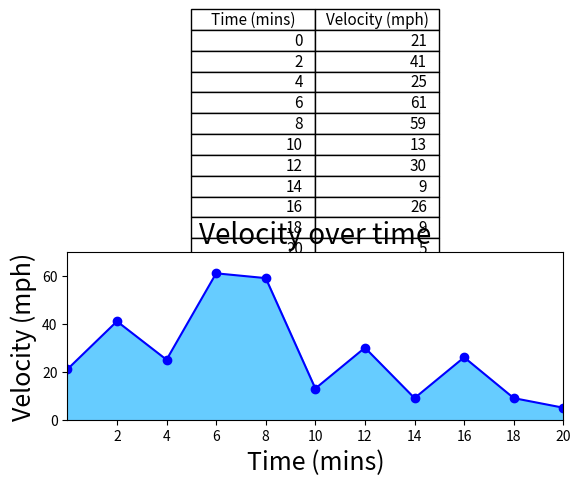

Here is the Python script that generated this plot: (Note: this script raises an exception after producing the figure.)
import matplotlib.pyplot as plt
import numpy as np

def plotter(xAxis, yAxis, axs):
    """
    connects points
    """
    axs[1].plot(xAxis, yAxis, 'bo', xAxis, yAxis, 'b-')
    axs[1].axis([0, 20, 0, 70])
    axs[1].fill_between(xAxis, yAxis, color='#66ccff')



fig, axs = plt.subplots(2, 1)
columns = ['Time (mins)', 'Velocity (mph)']
axs[0].axis('tight')
axs[0].axis('off')

cell_data = [[0,21],
             [2,41],
             [4,25],
             [6,61],
             [8,59],
             [10,13],
             [12,30],
             [14,9],
             [16,26],
             [18,9],
             [20,5]]
             
             
the_table = axs[0].table(colLabels=columns,
                         cellText=cell_data,
                         loc='center',
                         colWidths = [0.2, 0.2])
the_table.set_fontsize(24)
the_table.scale(1.25, 1.25)
plotter([i for i in range(0,21,2)], [21,41,25,61,59,13,30,9,26,9,5], axs)

plt.ylabel("Velocity (mph)", fontsize=18)
plt.xlabel("Time (mins)", fontsize=18)
plt.xticks([i for i in range(2,21,2)])
plt.title("Velocity over time", fontsize=20)

for tick in axs[1].xaxis.get_major_ticks():
    tick.label.set_fontsize(14)

for tick in axs[1].yaxis.get_major_ticks():
    tick.label.set_fontsize(14)
plt.show()
